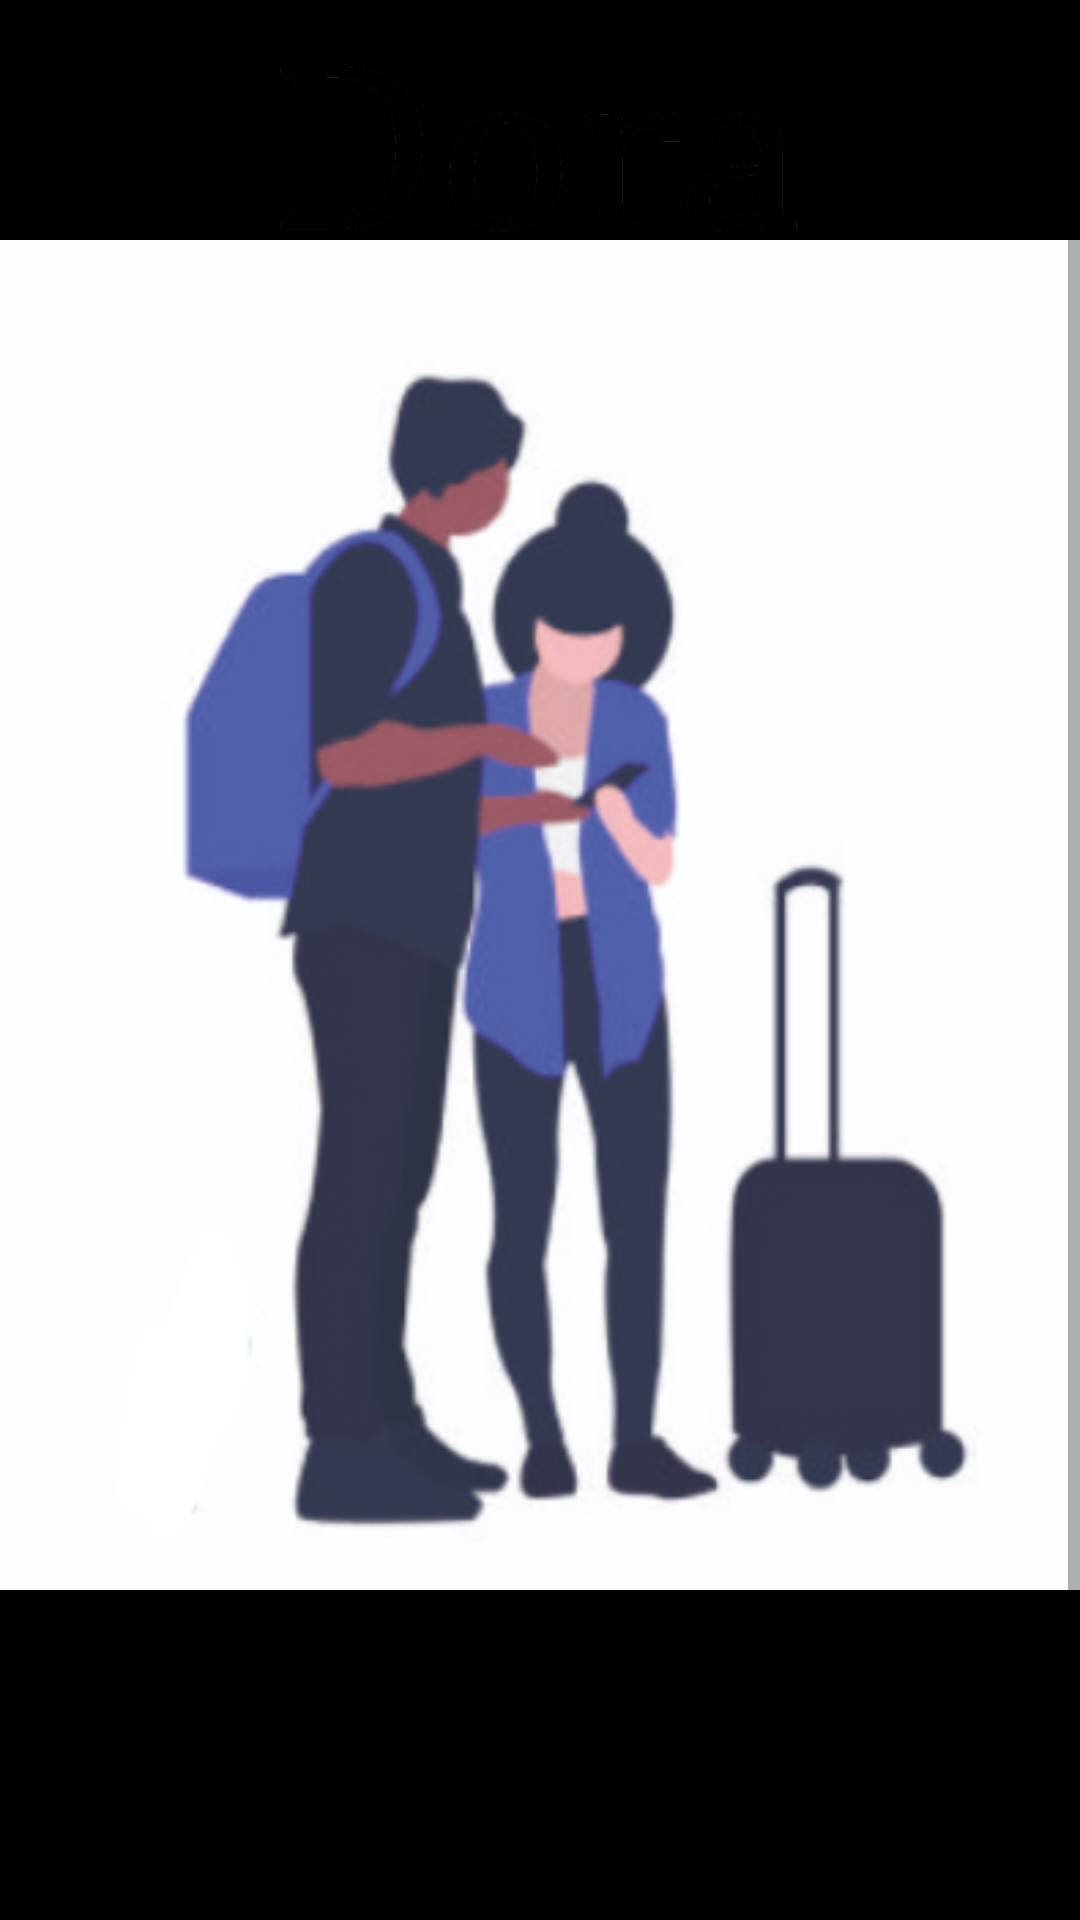

Android layout source for this screen:
<!-- AndroidManifest.xml: activity theme AppTheme.SplashScreen -->
<!-- res/layout/activity_home.xml -->
<?xml version="1.0" encoding="utf-8"?>
<layout xmlns:android="http://schemas.android.com/apk/res/android"
        xmlns:tools="http://schemas.android.com/tools"
        tools:context=".ui.HomeActivity"
        android:background="@color/white"
       >

    
            <RelativeLayout
                    android:layout_width="match_parent"
                    android:layout_height="match_parent">

                <ScrollView
                        android:layout_width="match_parent"
                        android:layout_height="wrap_content"
                        android:layout_centerVertical="true"
                >

                    <LinearLayout
                            android:layout_width="match_parent"
                            android:layout_height="wrap_content"
                            android:orientation="vertical"
                            android:gravity="center"


                    >

                        <ImageView
                                android:id="@+id/iv_dora"
                                android:layout_width="180dp"
                                android:layout_height="60dp"
                                android:layout_marginTop="20dp"
                                android:background="@drawable/dora_tv_black"
                        />


                        <ImageView
                                android:id="@+id/iv_warsaw"
                                android:layout_width="match_parent"
                                android:layout_height="450dp"
                                android:background="@drawable/plan"
                        />


                        <TextView
                        android:id="@+id/tv_plan"
                        android:layout_width="wrap_content"
                        android:layout_height="wrap_content"
                        android:text="PLAN YOUR TRIP"
                        android:layout_marginTop="50dp"
                        android:textColor="@color/black"
                        android:textSize="32sp"
                        android:textStyle="bold"
                        android:gravity="center"
                />





                <TextView
                        android:id="@+id/tv_desc"
                        android:layout_width="wrap_content"
                        android:layout_height="wrap_content"
                        android:text="Choose your preferences and plan your trip!"
                        android:layout_marginTop="10dp"
                        android:textColor="@color/black"
                        android:fontFamily="sans-serif-medium"
                        android:textSize="15sp"

                />



                <Button
                        android:id="@+id/home_next_btn"
                        android:layout_width="250dp"
                        android:layout_height="wrap_content"
                        android:background="@drawable/results_button"
                        android:layout_marginTop="20dp"
                        android:layout_marginBottom="20dp"
                        android:text="Get Started"
                        android:textStyle="bold"
                        android:textColor="@color/white"
                   />


                    </LinearLayout>
                </ScrollView>

            </RelativeLayout>





</layout>
<!-- resources referenced by this layout -->
<resources>
  <color name="black">#000</color>
  <color name="white">#ffffff</color>
  <!-- drawable dora_tv_black: png bitmap (drawable-xhdpi, 12198 bytes) -->
  <!-- drawable plan: png bitmap (drawable-xhdpi, 108772 bytes) -->
  <style name="AppTheme.SplashScreen" parent="Theme.AppCompat.Light.NoActionBar">
          <item name="android:windowBackground">@drawable/splash_screen_background</item>
          <item name="colorPrimary">@color/colorPrimary</item>
          <item name="colorPrimaryDark">@color/colorPrimaryDark</item>
          <item name="colorAccent">@color/colorAccent</item>
      </style>
  <!-- drawable splash_screen_background (drawable) -->
  <?xml version="1.0" encoding="utf-8"?>
  <layer-list xmlns:android="http://schemas.android.com/apk/res/android"
              android:opacity="opaque">
  
      <item android:drawable="@color/black" />
      <item
              android:drawable="@drawable/app_fg_big"
              android:gravity="center" />
  
  </layer-list>
  <color name="colorPrimary">#212121</color>
  <color name="colorPrimaryDark">#000</color>
  <color name="colorAccent">#FFFF</color>
  <!-- drawable app_fg_big: png bitmap (drawable-xhdpi, 12921 bytes) -->
</resources>
